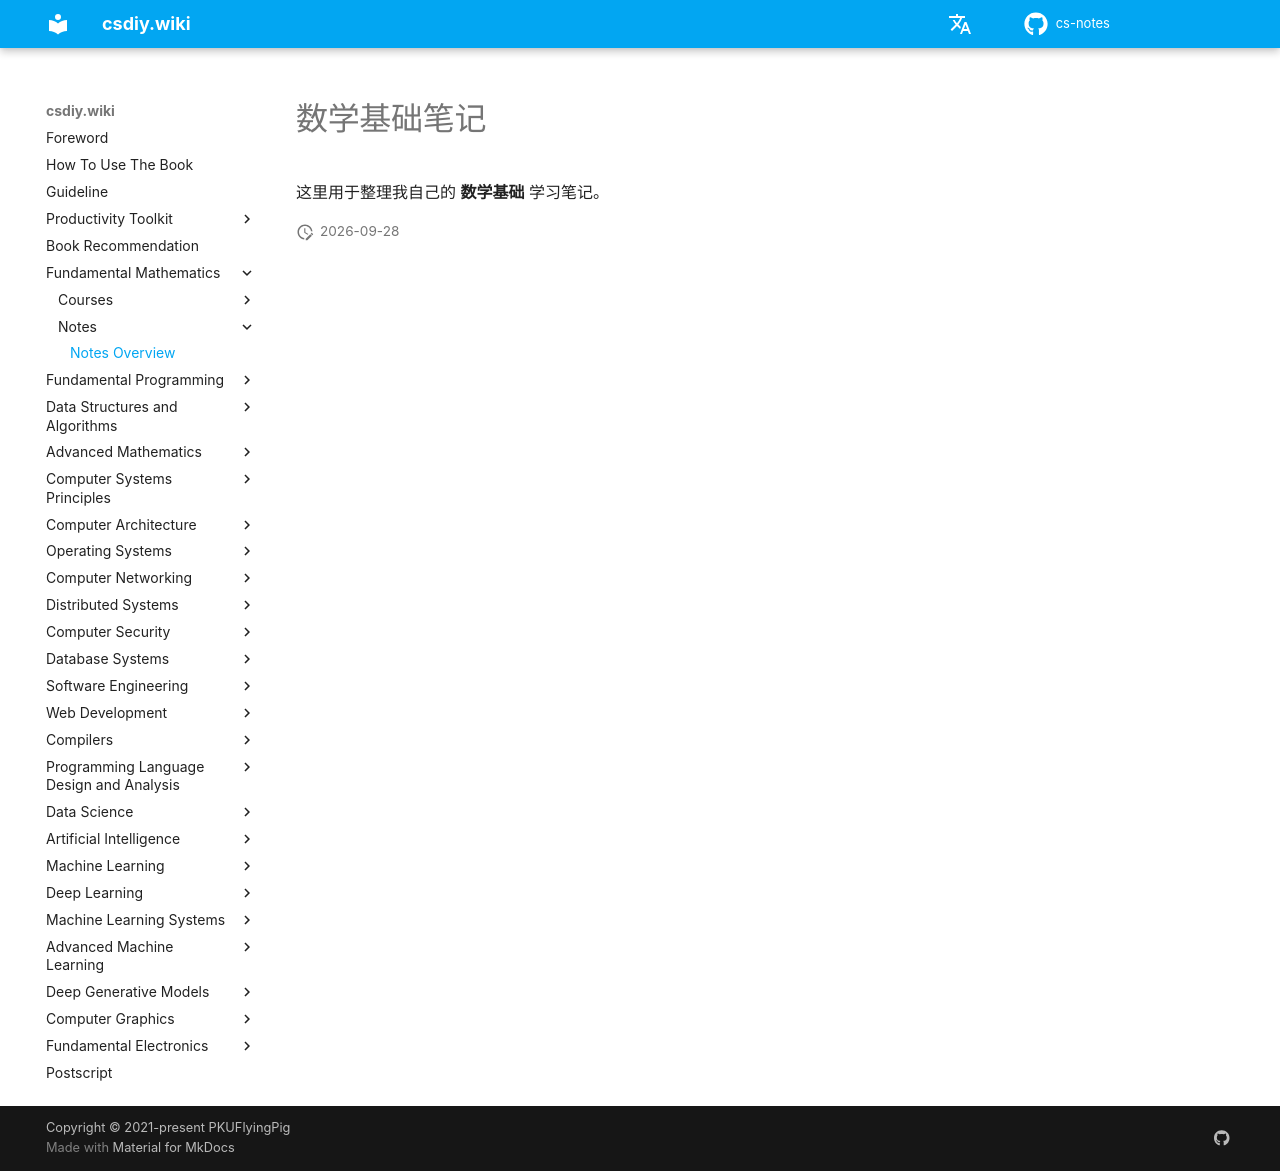

repository: mop74720-commits/cs-notes · page: en/数学基础/笔记/index.html · generator: mkdocs

# 数学基础笔记

这里用于整理我自己的 **数学基础** 学习笔记。
